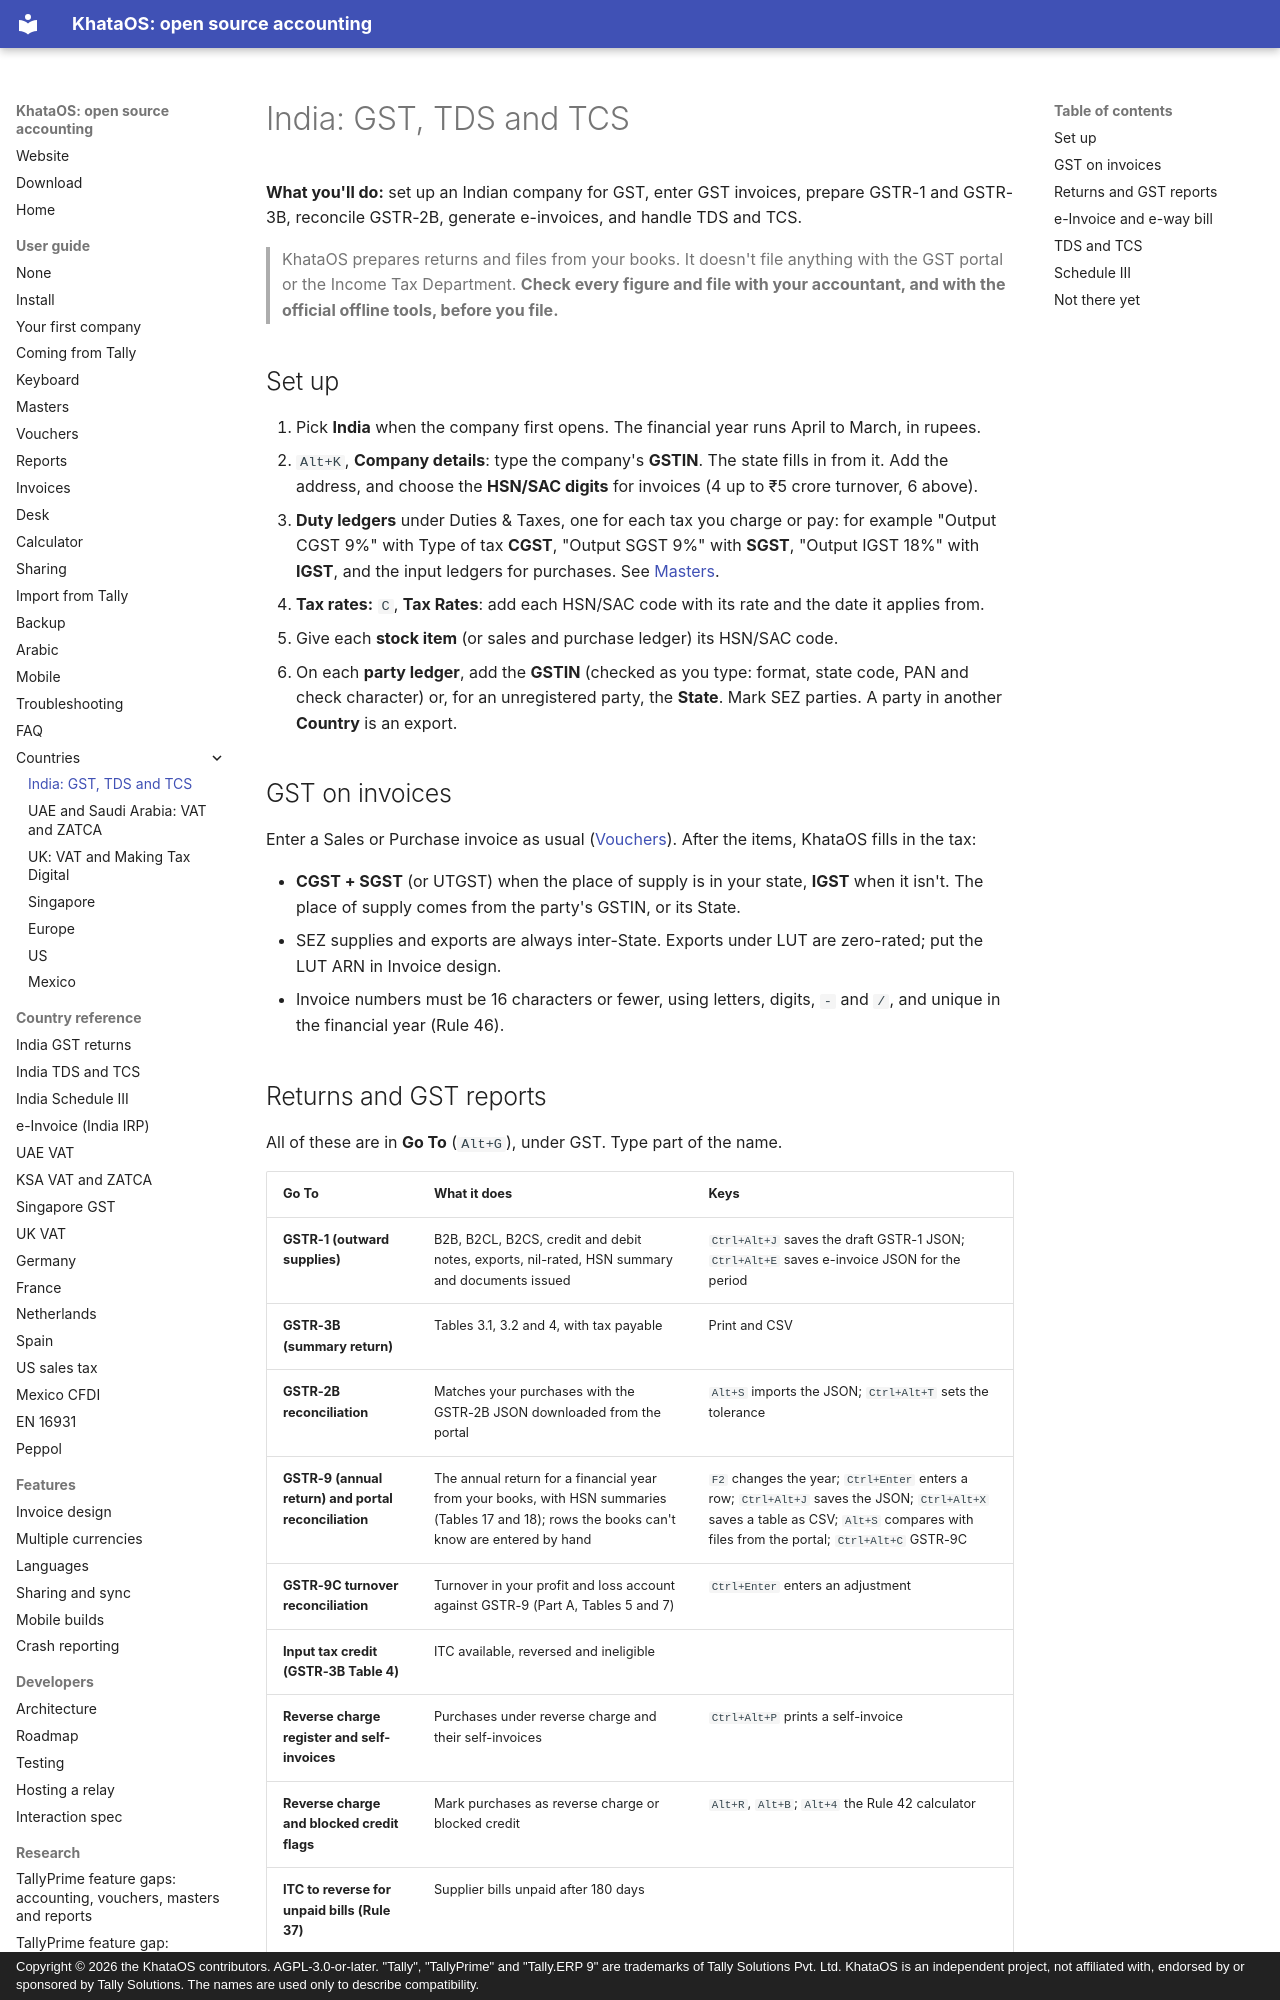

repository: khataos/khataos · page: guide/gst-india/index.html · generator: mkdocs · copyright: Copyright © 2026 the KhataOS contributors. AGPL-3.0-or-later. "Tally", "TallyPrime" and "Tally.ERP 9" are trademarks of Tally Solutions Pvt. Ltd. KhataOS is an independent project, not affiliated with, endorsed by or sponsored by Tally Solutions. The names are used only to describe compatibility.

---
description: "Free GST accounting software for India: GST invoices, GSTR-1, GSTR-3B, GSTR-2B reconciliation, e-invoices, e-way bills, TDS and TCS in KhataOS."
---

# India: GST, TDS and TCS

**What you'll do:** set up an Indian company for GST, enter GST invoices, prepare GSTR-1 and GSTR-3B, reconcile GSTR-2B, generate e-invoices, and handle TDS and TCS.

> KhataOS prepares returns and files from your books. It doesn't file anything with the GST portal or the Income Tax Department. **Check every figure and file with your accountant, and with the official offline tools, before you file.**

## Set up

1. Pick **India** when the company first opens. The financial year runs April to March, in rupees.
2. `Alt+K`, **Company details**: type the company's **GSTIN**. The state fills in from it. Add the address, and choose the **HSN/SAC digits** for invoices (4 up to ₹5 crore turnover, 6 above).
3. **Duty ledgers** under Duties & Taxes, one for each tax you charge or pay: for example "Output CGST 9%" with Type of tax **CGST**, "Output SGST 9%" with **SGST**, "Output IGST 18%" with **IGST**, and the input ledgers for purchases. See [Masters](masters.md#ledgers).
4. **Tax rates:** `C`, **Tax Rates**: add each HSN/SAC code with its rate and the date it applies from.
5. Give each **stock item** (or sales and purchase ledger) its HSN/SAC code.
6. On each **party ledger**, add the **GSTIN** (checked as you type: format, state code, PAN and check character) or, for an unregistered party, the **State**. Mark SEZ parties. A party in another **Country** is an export.

## GST on invoices

Enter a Sales or Purchase invoice as usual ([Vouchers](vouchers.md#sales-purchase-credit-note-and-debit-note-item-invoice)). After the items, KhataOS fills in the tax:

- **CGST + SGST** (or UTGST) when the place of supply is in your state, **IGST** when it isn't. The place of supply comes from the party's GSTIN, or its State.
- SEZ supplies and exports are always inter-State. Exports under LUT are zero-rated; put the LUT ARN in Invoice design.
- Invoice numbers must be 16 characters or fewer, using letters, digits, `-` and `/`, and unique in the financial year (Rule 46).
